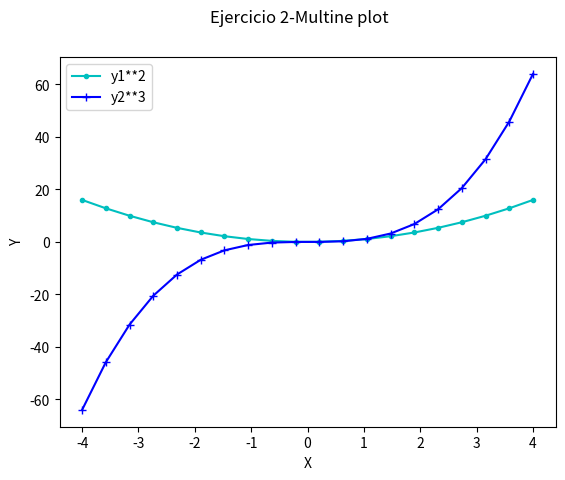

Python code for this plot:
# Matplotlib [Python]
# Ejercicios de práctica

# [redacted]
# Version: 2.0

# IMPORTANTE: NO borrar los comentarios
# que aparecen en verde con el hashtag "#"

# Ejercicios de matplotlib
import numpy as np
import matplotlib.pyplot as plt


if __name__ == '__main__':
    print("Bienvenidos a otra clase de Inove con Python")
    print("Line Plot")

    # NOTA: aproveche los ejemplos "multi_line_plot" de clase

    # Se desea graficar varias funciones en un mismmo gráfico (axe)

    # Las funciones que se desean implementar y graficar son:
    # y1 = x**2
    # y2 = x**3

    # Su implementación ya está disponible, es la siguiente:
    x = list(np.linspace(-4, 4, 20))

    y1 = []
    for i in x:
        y1.append(i**2)

    y2 = []
    for i in x:
        y2.append(i**3)

    # Alumno: Realizar un gráfico que representen las dos funciones
    # Para ello se debe llamar dos veces a "plot" con el mismo "ax"

    # Se debe colocar en la leyenda la función que representa
    # cada función

    # Cada función dibujarla con un color distinto
    # a su elección

    # Crear acá su gráfico

    fig = plt.figure()
    fig.suptitle("Ejercicio 2-Multine plot")
    ax = fig.add_subplot()

    ax.plot(x, y1, color="c", marker=".", label="y1**2")
    ax.plot(x, y2, color="b", marker="+", label="y2**3")
    ax.set_facecolor("w")
    ax.set_ylabel("Y")
    ax.set_xlabel("X")
    ax.legend()
    plt.show       
 

    print("terminamos")

    